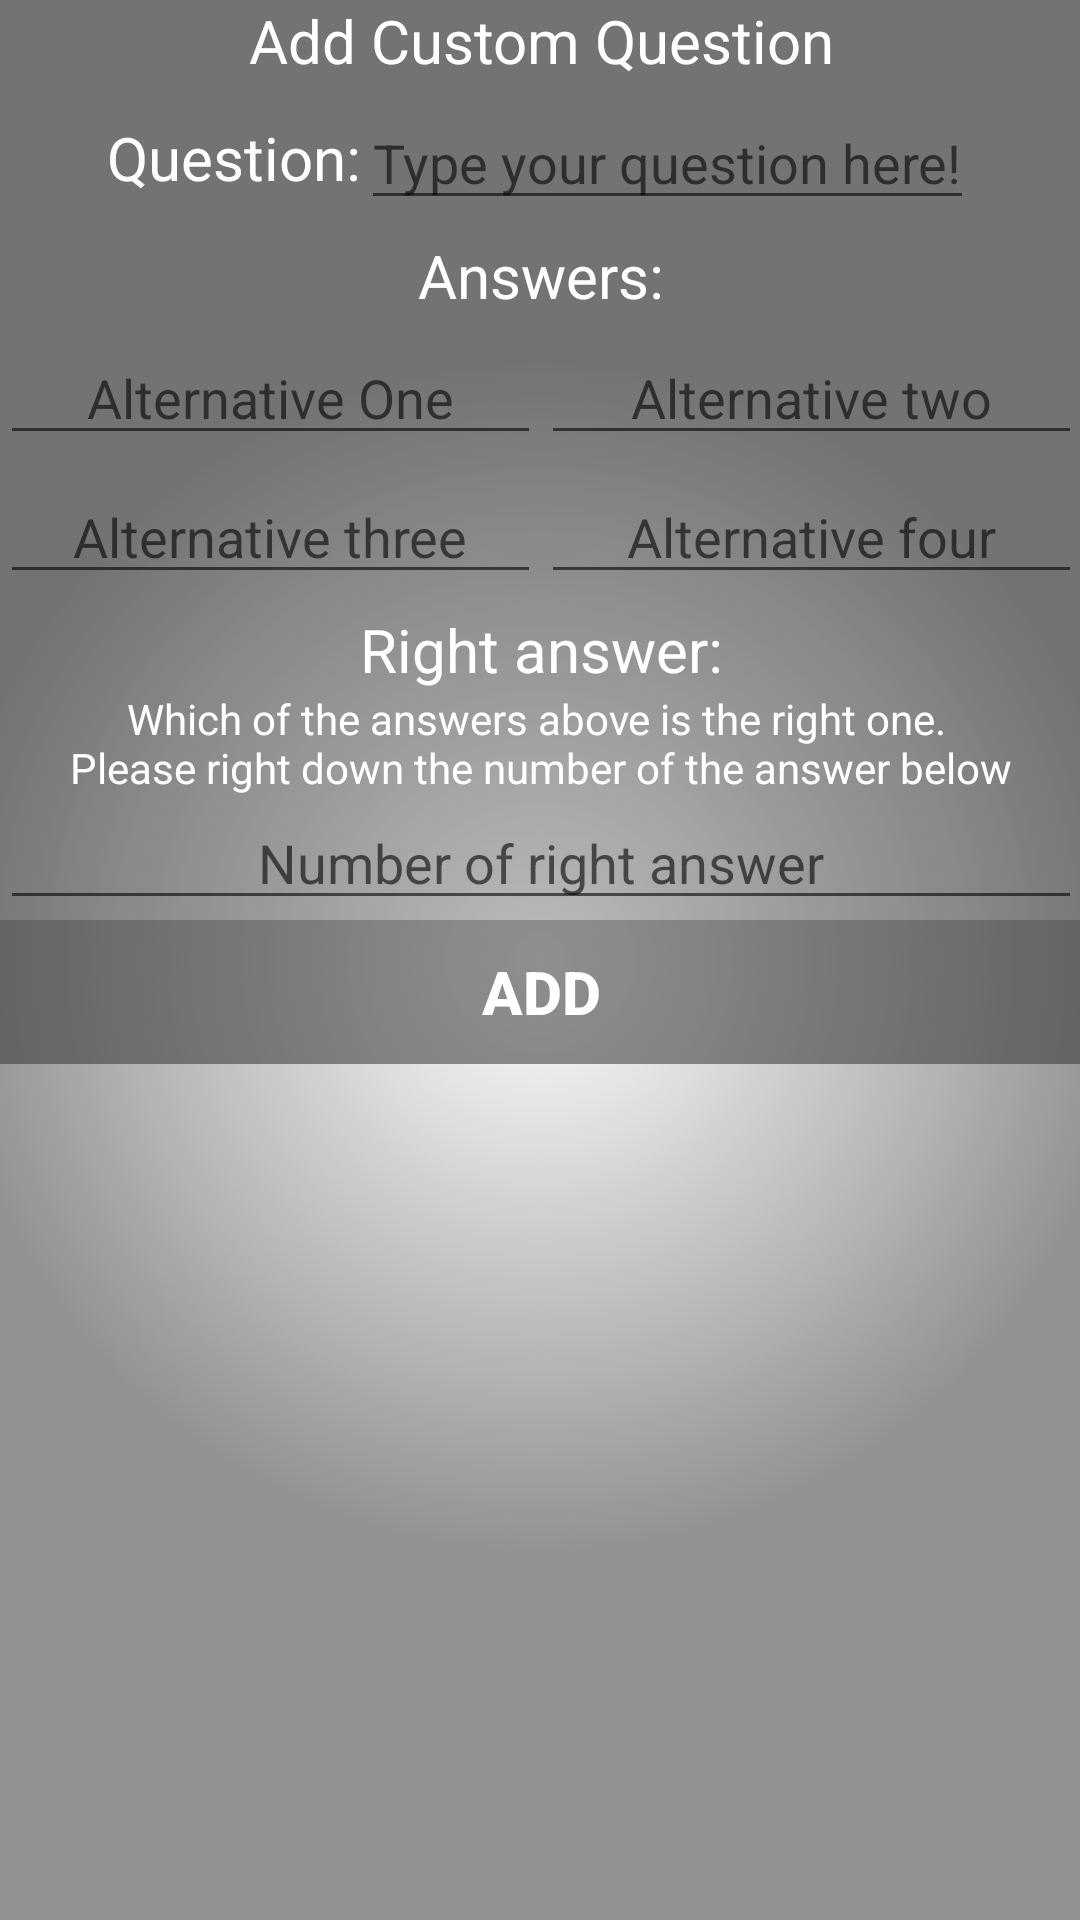

Produce the Android XML layout that renders to this screen, including the resource entries it uses.
<!-- AndroidManifest.xml: application theme AppTheme -->
<!-- res/layout/activity_custom_question_add.xml -->
<?xml version="1.0" encoding="utf-8"?>
<ScrollView
    xmlns:android="http://schemas.android.com/apk/res/android"
    xmlns:tools="http://schemas.android.com/tools"
    android:layout_width="match_parent"
    android:layout_height="match_parent"
    android:paddingLeft="@dimen/activity_horizontal_margin"
    android:paddingRight="@dimen/activity_horizontal_margin"
    android:paddingTop="@dimen/activity_vertical_margin"
    android:paddingBottom="@dimen/activity_vertical_margin"
    android:background="@drawable/white_radiant"
    tools:context="com.example.iths.asobi.CustomQuestionAddActivity">
    <LinearLayout
        android:layout_width="match_parent"
        android:layout_height="match_parent"
        android:orientation="vertical"
        android:background="@color/answerButton"
        style="?android:attr/buttonBarStyle">
        <TextView
            android:layout_width="match_parent"
            android:layout_height="wrap_content"
            android:id="@+id/custom_question_add_activity_text"
            android:text="@string/add_custom_question"
            android:textSize="20sp"
            android:textColor="@drawable/startcolor"
            android:gravity="center"/>

        <LinearLayout
            android:layout_width="wrap_content"
            android:layout_height="wrap_content"
            android:orientation="horizontal"
            android:layout_gravity="center"
            android:gravity="center"
            android:layout_marginTop="5dp">
            <TextView
                android:layout_marginTop="0dp"
                android:layout_width="match_parent"
                android:layout_height="match_parent"
                android:gravity="center_vertical"
                android:text="@string/question_title"
                android:textColor="@drawable/startcolor"
                android:textSize="20sp"/>
            <EditText
                android:id="@+id/custom_question"
                android:layout_width="fill_parent"
                android:layout_height="match_parent"
                android:textAlignment="center"
                android:hint="@string/type_your_question_here"/>
        </LinearLayout>
        <LinearLayout
            android:layout_width="match_parent"
            android:layout_height="wrap_content"
            android:orientation="horizontal"
            android:layout_marginTop="5dp"
            >
            <TextView
                android:layout_width="match_parent"
                android:layout_height="match_parent"
                android:text="@string/answers_title"
                android:textAlignment="center"
                android:gravity="center"
                android:textColor="@drawable/startcolor"
                android:textSize="20sp"/>
        </LinearLayout>
        <LinearLayout
            android:layout_width="match_parent"
            android:layout_height="wrap_content"
            android:orientation="horizontal"
            android:layout_marginTop="5dp">
            <EditText
                android:layout_width="0dp"
                android:layout_height="wrap_content"
                android:layout_weight="1"
                android:hint="@string/alternative_1"
                android:textAlignment="center"
                android:id="@+id/alternative_one"/>
            <EditText
                android:textAlignment="center"
                android:layout_width="0dp"
                android:layout_height="wrap_content"
                android:layout_weight="1"
                android:hint="@string/alternative_2"
                android:id="@+id/alternative_two"/>
        </LinearLayout>
        <LinearLayout
            android:layout_width="match_parent"
            android:layout_height="wrap_content"
            android:orientation="horizontal"
            android:layout_marginTop="5dp"
            >
            <EditText
                android:id="@+id/alternative_three"
                android:textAlignment="center"
                android:layout_width="0dp"
                android:layout_height="wrap_content"
                android:layout_weight="1"
                android:hint="@string/alternative_3"
                />
            <EditText
                android:textAlignment="center"
                android:layout_width="0dp"
                android:layout_height="wrap_content"
                android:layout_weight="1"
                android:hint="@string/alternative_4"
                android:id="@+id/alternative_four"
                />
        </LinearLayout>
        <LinearLayout
            android:layout_marginTop="5dp"
            android:layout_width="match_parent"
            android:layout_height="wrap_content"
            android:orientation="vertical">
            <TextView
                android:layout_width="match_parent"
                android:layout_height="wrap_content"
                android:text="@string/right_answer"
                android:textSize="20sp"
                android:textColor="@drawable/startcolor"
                android:gravity="center"/>
            <TextView
                android:layout_width="match_parent"
                android:layout_height="wrap_content"
                android:gravity="center"
                android:layout_gravity="center"
                android:textColor="@drawable/startcolor"
                android:text="@string/hint_text"/>
            <EditText
                android:id="@+id/right_answer"
                android:layout_width="match_parent"
                android:layout_height="wrap_content"
                android:hint="@string/hint_right_answer"
                android:gravity="center"/>
        </LinearLayout>
        <Button
            android:layout_width="match_parent"
            android:layout_height="wrap_content"
            android:text="@string/add_button_text"
            android:textStyle="bold"
            android:textSize="20sp"
            android:textColor="@drawable/startcolor"
            android:onClick="addCustomQuestion"
            android:background="@color/answerButton"
            style="?android:attr/borderlessButtonStyle"/>

    </LinearLayout>
</ScrollView>
<!-- resources referenced by this layout -->
<resources>
  <color name="answerButton">#573b3a3a</color>
  <!-- drawable startcolor (drawable) -->
  <?xml version="1.0" encoding="utf-8"?>
  <selector xmlns:android="http://schemas.android.com/apk/res/android">
      <item android:state_pressed="true" android:color = "#06f706" /> 
      <item android:state_enabled="false" android:color="#FFC0C0C0" />
      <item android:color="#FFFFFFFF"/>
  </selector>
  <!-- drawable white_radiant (drawable) -->
  <?xml version="1.0" encoding="utf-8"?>
  <shape  xmlns:android="http://schemas.android.com/apk/res/android"
  
      android:shape="rectangle">
  
      <gradient
          android:type="radial"
          android:startColor="#ffffff"
          android:endColor="#8e3e3d3d"
          android:gradientRadius="600"
          android:angle="270"
          android:centerX="0.5"
          android:centerY="0.5" />
  
  </shape>
  <string name="add_button_text">Add</string>
  <string name="add_custom_question">Add Custom Question</string>
  <string name="alternative_1">Alternative One</string>
  <string name="alternative_2">Alternative two</string>
  <string name="alternative_3">Alternative three</string>
  <string name="alternative_4">Alternative four</string>
  <string name="answers_title">Answers:</string>
  <string name="hint_right_answer">Number of right answer</string>
  <string name="hint_text">Which of the answers above is the right one. \nPlease right down the number of the answer below</string>
  <string name="question_title">Question:</string>
  <string name="right_answer">Right answer:</string>
  <string name="type_your_question_here">Type your question here!</string>
  <style name="AppTheme" parent="Theme.AppCompat.Light.DarkActionBar">
          
          <item name="colorPrimary">@color/coolColor</item>
          <item name="colorPrimaryDark">@color/colorPrimaryDark</item>
          <item name="colorAccent">@color/colorAccent</item>
  
      </style>
  <color name="coolColor">#00FF00</color>
  <color name="colorPrimaryDark">#9f5930</color>
  <color name="colorAccent">#FF4081</color>
</resources>
